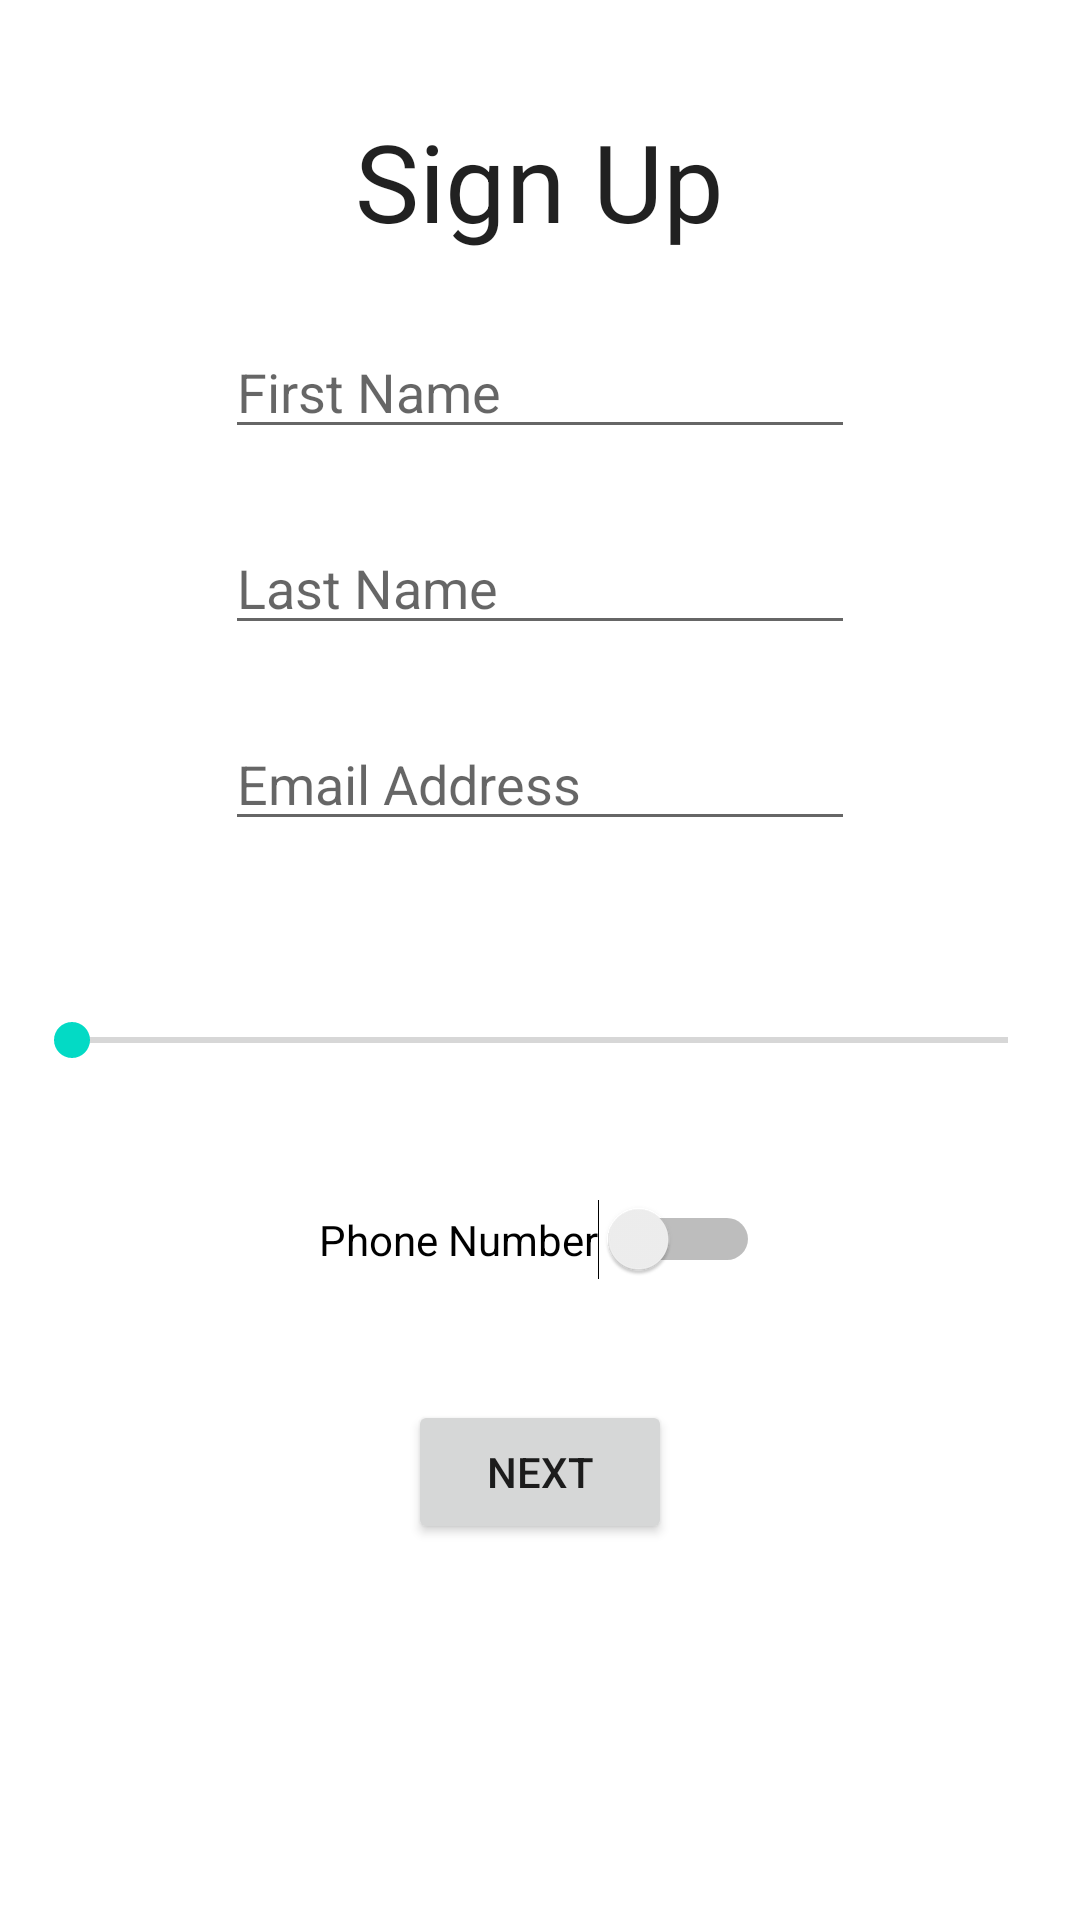

This screen was rendered from an Android layout file. Write that file and the resources it references.
<!-- AndroidManifest.xml: application theme Theme.UI_elements1 -->
<!-- res/layout/activity_main.xml -->
<?xml version="1.0" encoding="utf-8"?>
<LinearLayout xmlns:android="http://schemas.android.com/apk/res/android"
    xmlns:app="http://schemas.android.com/apk/res-auto"
    xmlns:tools="http://schemas.android.com/tools"
    android:layout_width="match_parent"
    android:layout_height="match_parent"
    tools:context=".MainActivity"
    android:orientation="vertical">

    <TextView
        android:id="@+id/textView"
        style="@style/Widget.AppCompat.TextView.SpinnerItem"
        android:layout_width="wrap_content"
        android:layout_height="wrap_content"
        android:layout_gravity="center"
        android:layout_marginTop="36dp"
        android:gravity="center"
        android:text="Sign Up"
        android:textSize="36sp" />

    <EditText
        android:id="@+id/firstName"
        android:layout_width="wrap_content"
        android:layout_height="wrap_content"
        android:layout_gravity="center"
        android:layout_marginTop="24dp"
        android:autofillHints=""
        android:ems="10"
        android:hint="First Name"
        android:inputType="textPersonName" />

    <EditText
        android:id="@+id/lastName"
        android:layout_width="wrap_content"
        android:layout_height="wrap_content"
        android:layout_gravity="center"
        android:layout_marginTop="24dp"
        android:autofillHints=""
        android:ems="10"
        android:hint="Last Name"
        android:inputType="textPersonName" />

    <EditText
        android:id="@+id/emailAddress"
        android:layout_width="wrap_content"
        android:layout_height="wrap_content"
        android:layout_gravity="center"
        android:layout_marginTop="24dp"
        android:autofillHints=""
        android:ems="10"
        android:hint="Email Address" />


    <TextView
        android:id="@+id/progressAge"
        android:layout_width="wrap_content"
        android:layout_height="wrap_content"
        android:layout_marginTop="28dp"
        android:textAppearance="@style/Base.TextAppearance.AppCompat.Large"
        android:gravity="center"
        android:layout_gravity="center"
        />

    <SeekBar
        android:id="@+id/seekBar"
        android:layout_width="match_parent"
        android:layout_height="wrap_content"
        android:layout_marginStart="8dp"
        android:layout_marginEnd="8dp"
        android:max="60"
        android:min="18"
        tools:targetApi="o"
        android:layout_gravity="center"
        />

    <Switch
        android:id="@+id/switch1"
        android:layout_width="wrap_content"
        android:layout_height="wrap_content"
        android:layout_gravity="center"
        android:layout_marginTop="44dp"
        android:text="Phone Number"
        tools:ignore="UseSwitchCompatOrMaterialXml" />

    <EditText
        android:id="@+id/editTextPhone"
        android:layout_width="wrap_content"
        android:layout_height="wrap_content"
        android:layout_gravity="center"
        android:layout_marginTop="32dp"
        android:autofillHints=""
        android:ems="10"
        android:hint="Phone Number"
        android:visibility="gone" />

    <Button
        android:id="@+id/nextPageButton"
        android:layout_width="wrap_content"
        android:layout_height="wrap_content"
        android:layout_gravity="center"
        android:layout_marginTop="40dp"
        android:text="NEXT" />


</LinearLayout>
<!-- resources referenced by this layout -->
<resources>
  <style name="Theme.UI_elements1" parent="Theme.MaterialComponents.DayNight.DarkActionBar">
          
          <item name="colorPrimary">@color/purple_500</item>
          <item name="colorPrimaryVariant">@color/purple_700</item>
          <item name="colorOnPrimary">@color/white</item>
          
          <item name="colorSecondary">@color/teal_200</item>
          <item name="colorSecondaryVariant">@color/teal_700</item>
          <item name="colorOnSecondary">@color/black</item>
          
          <item name="android:statusBarColor" tools:targetApi="l">?attr/colorPrimaryVariant</item>
          
      </style>
  <!-- not gathered from this repository: default colours our renderer supplied (Android Studio template values) -->
  <color name="purple_500">#FF6200EE</color>
  <color name="purple_700">#FF3700B3</color>
  <color name="teal_200">#FF03DAC5</color>
  <color name="teal_700">#FF018786</color>
  <color name="black">#FF000000</color>
  <color name="white">#FFFFFFFF</color>
</resources>
